Photos from the image-classification dataset "bm-vs-av-v2-augmented" in the GitHub repository pedroescalfonimoraes/final-project-plagues-recognition-master. Its 2 classes are: acaro vermelho, bicho mineiro.

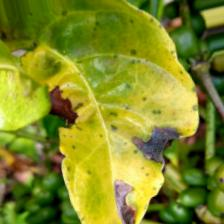
Label: bicho mineiro

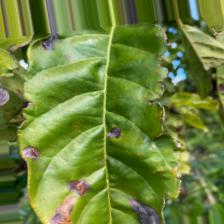
Label: bicho mineiro

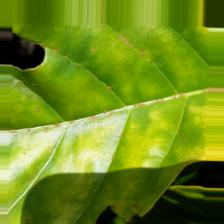
Label: acaro vermelho

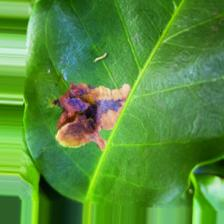
Label: bicho mineiro

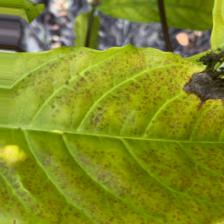
Label: acaro vermelho

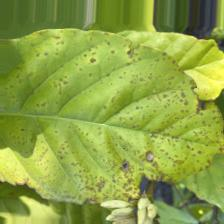
Label: acaro vermelho
